Dataset: dataset_split (GitHub, FerdyOktavian/klasifikasi_sawit_efficientNetV2). Classes: belum masak, masak, terlalu masak.

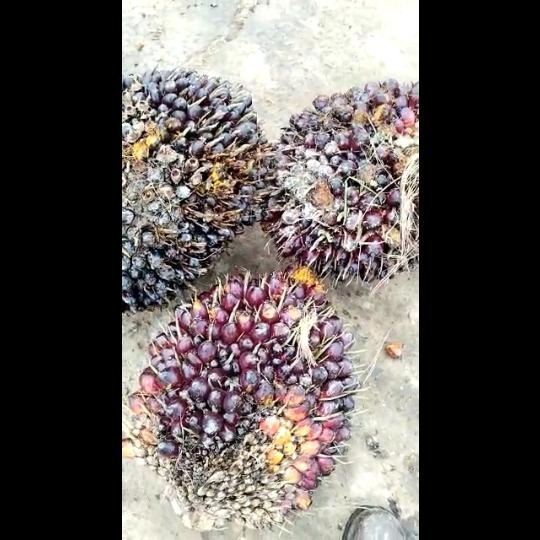
Label: belum masak

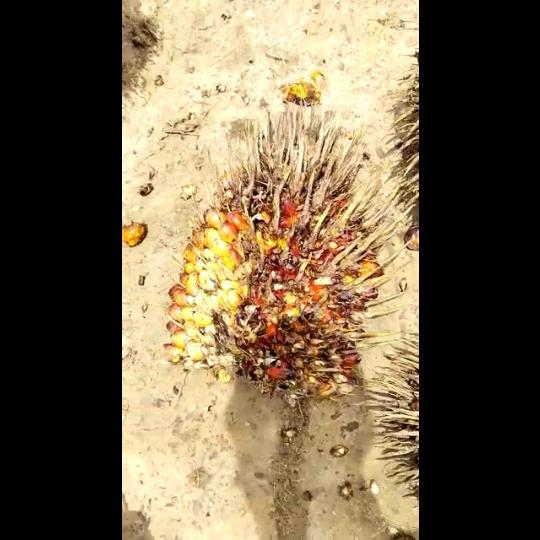
Label: terlalu masak

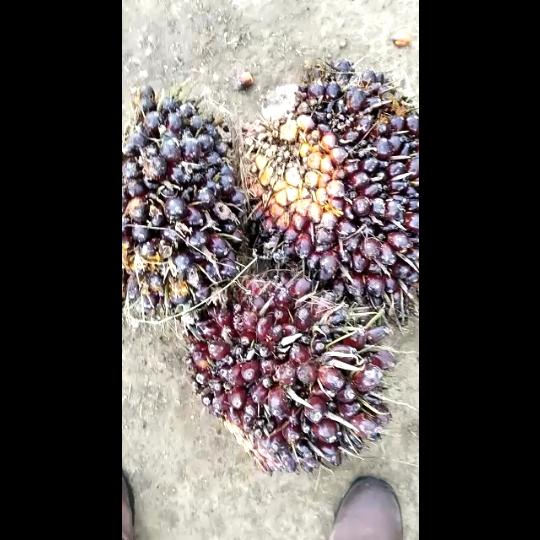
Label: belum masak

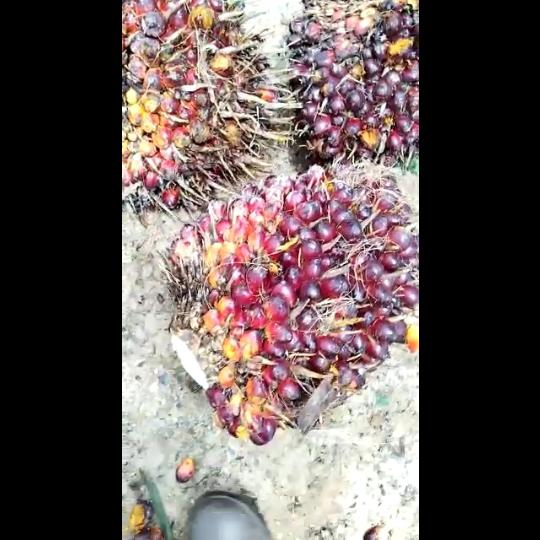
Label: masak

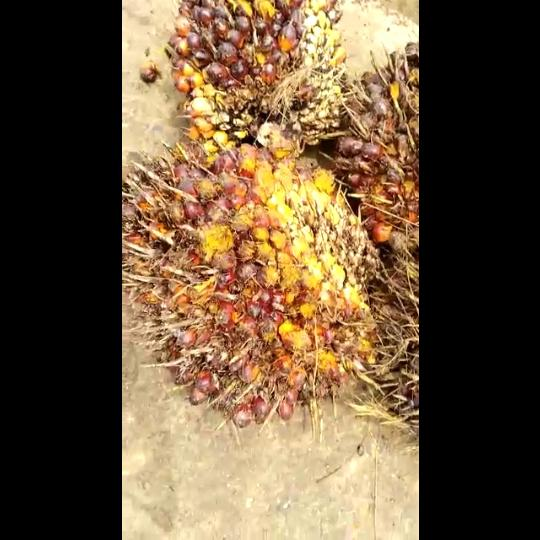
Label: masak

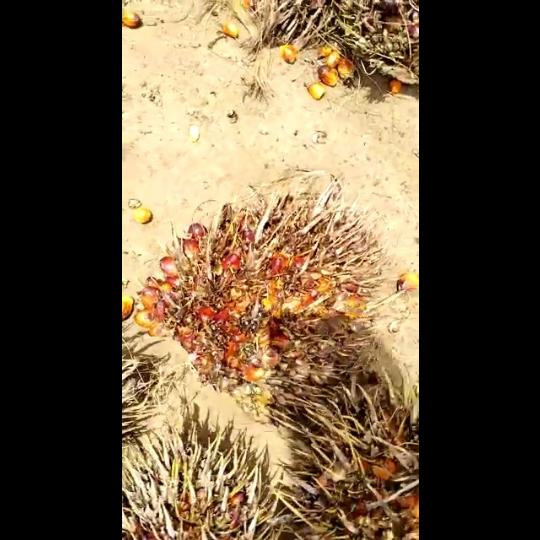
Label: terlalu masak
